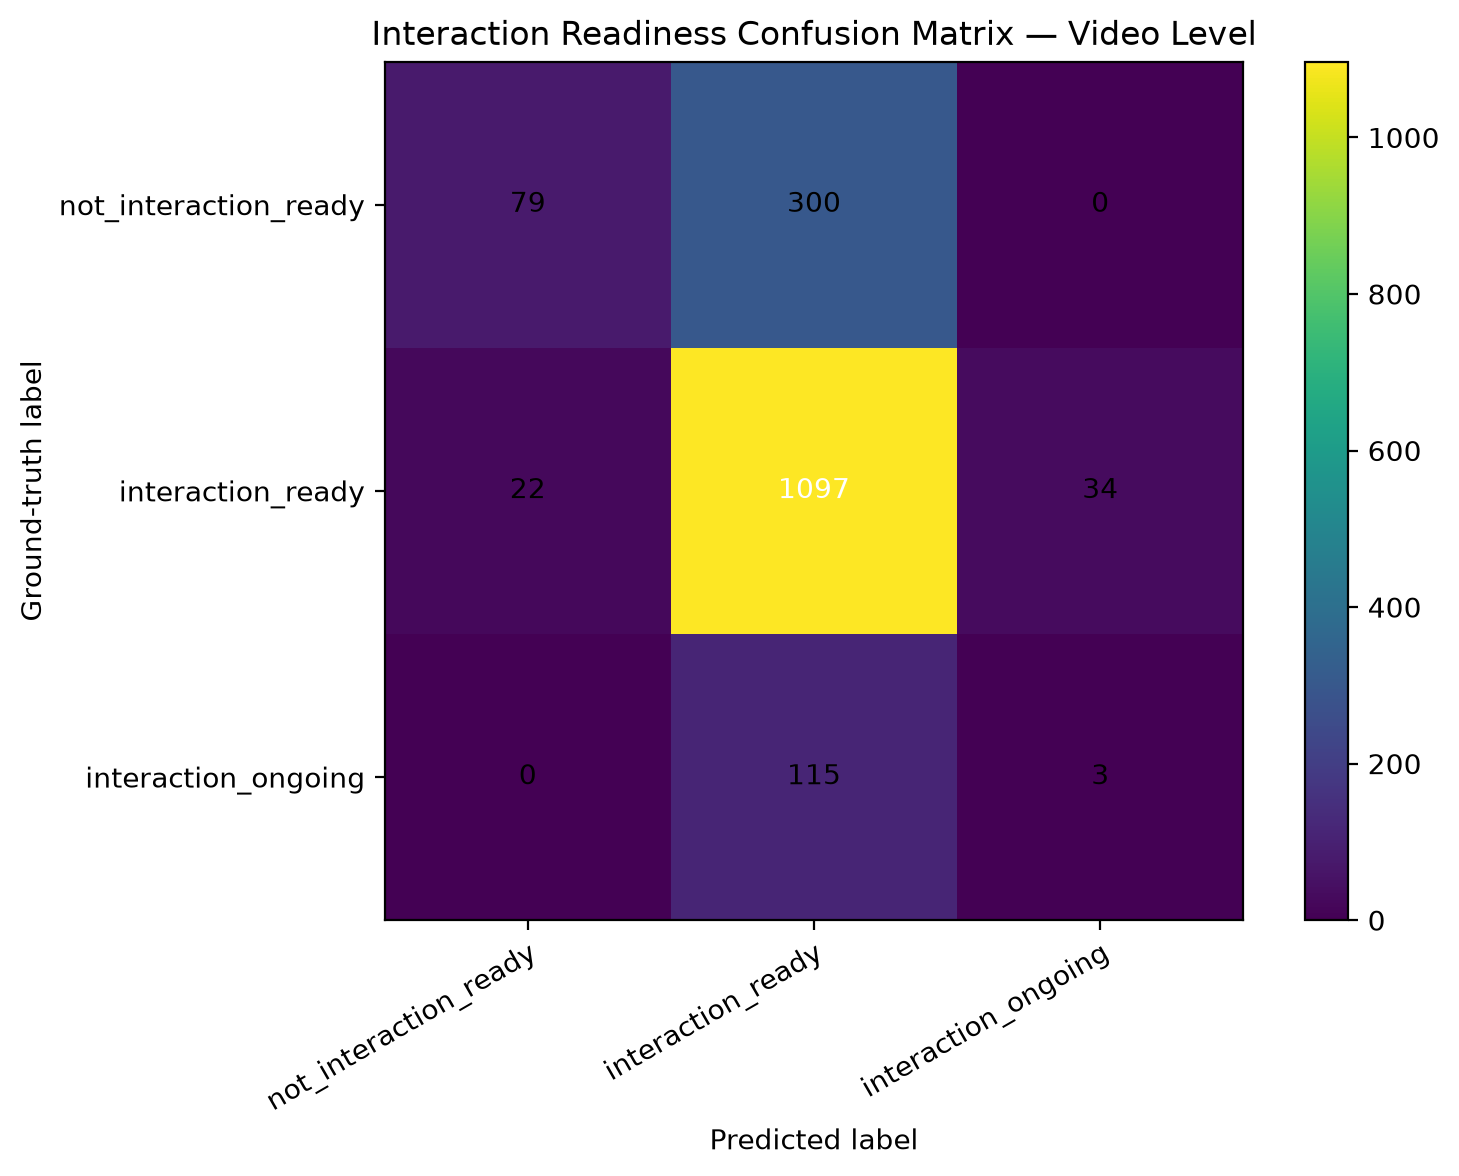

The data file committed next to this chart (first rows):
ground_truth, not_interaction_ready, interaction_ready, interaction_ongoing
not_interaction_ready, 79, 300, 0
interaction_ready, 22, 1097, 34
interaction_ongoing, 0, 115, 3
